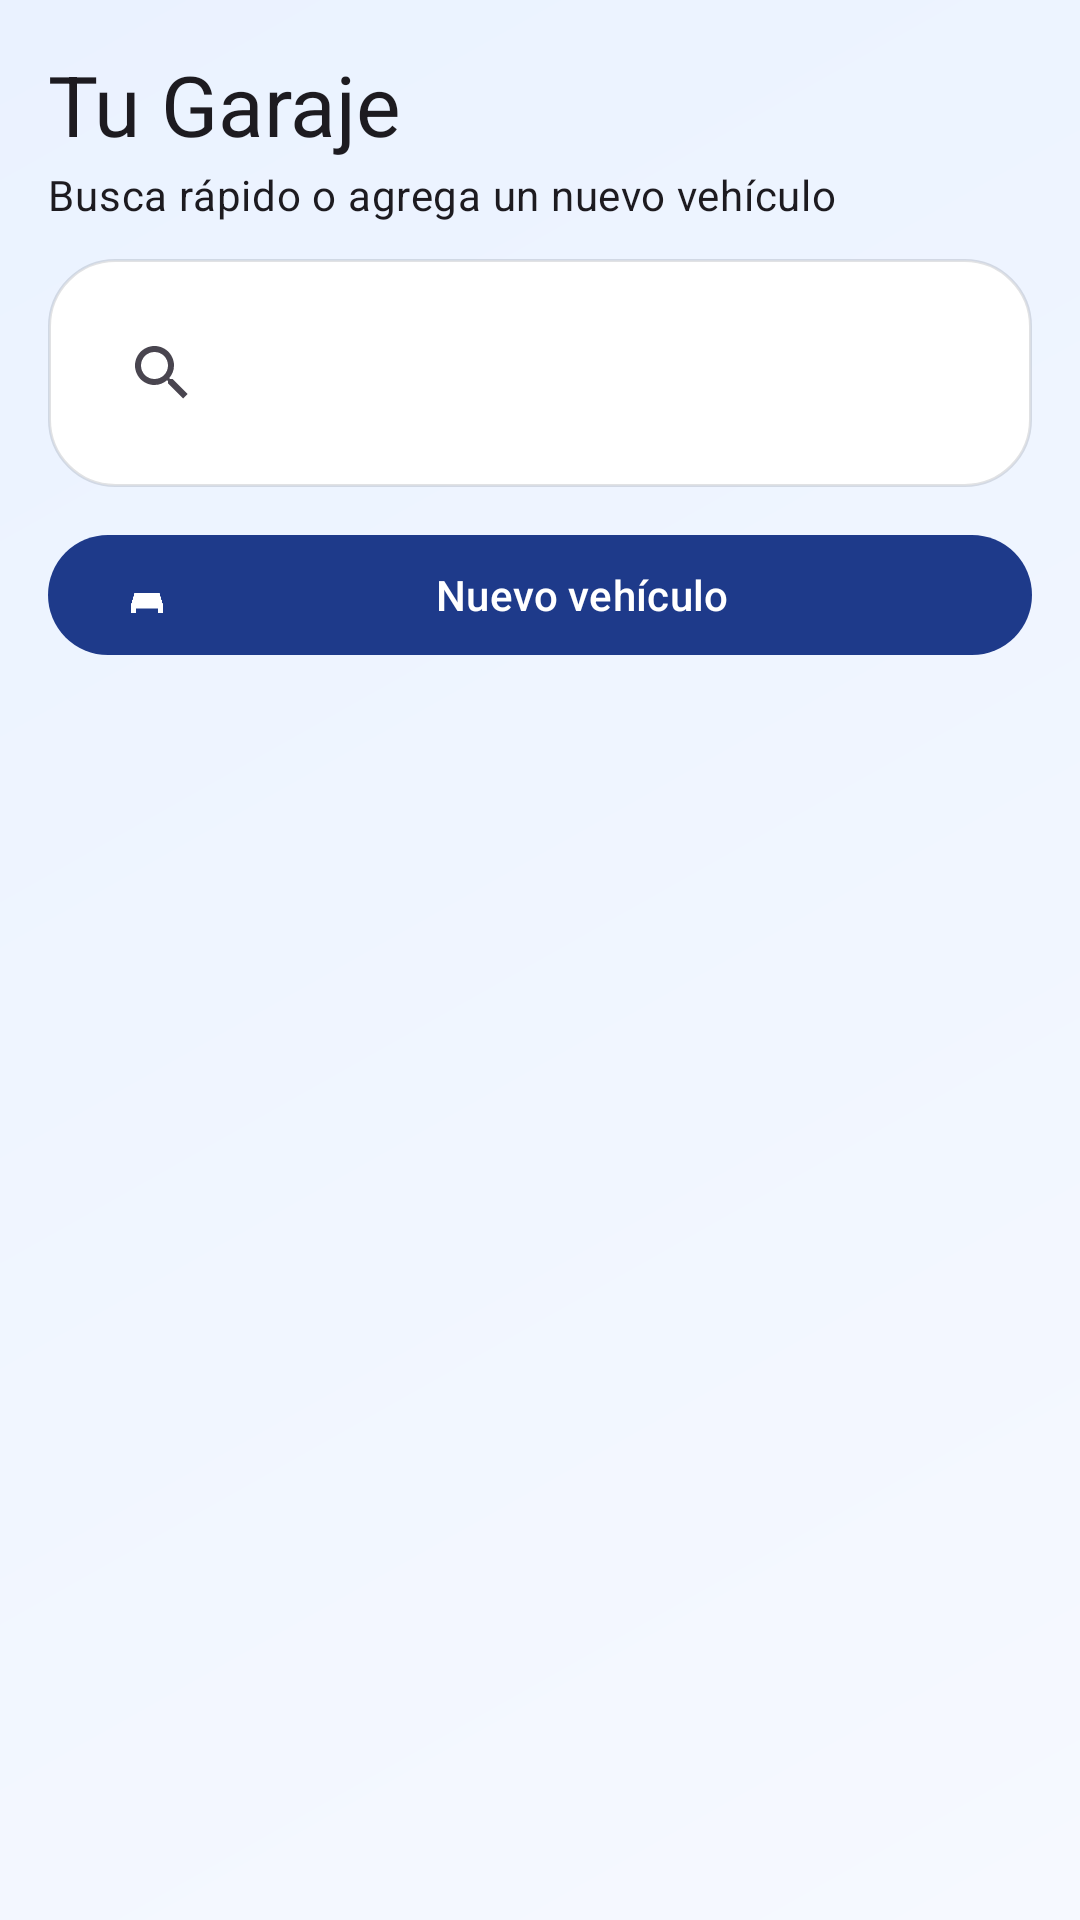

This screen was rendered from an Android layout file. Write that file and the resources it references.
<!-- AndroidManifest.xml: application theme Theme.AutoDriveManagerMVVM -->
<!-- res/layout/fragment_car_list.xml -->
<?xml version="1.0" encoding="utf-8"?>
<androidx.constraintlayout.widget.ConstraintLayout xmlns:android="http://schemas.android.com/apk/res/android"
    xmlns:app="http://schemas.android.com/apk/res-auto"
    xmlns:tools="http://schemas.android.com/tools"
    android:layout_width="match_parent"
    android:layout_height="match_parent"
    android:background="@drawable/bg_screen_gradient"
    android:padding="16dp"
    tools:context="com.example.autodrivemanagermvvm.ui.fragment.CarListFragment">

    <TextView
        android:id="@+id/tvHeader"
        android:layout_width="0dp"
        android:layout_height="wrap_content"
        android:text="Tu Garaje"
        android:textAppearance="@style/TextAppearance.Material3.HeadlineMedium"
        app:layout_constraintEnd_toEndOf="parent"
        app:layout_constraintStart_toStartOf="parent"
        app:layout_constraintTop_toTopOf="parent" />

    <TextView
        android:id="@+id/tvHeaderHint"
        android:layout_width="0dp"
        android:layout_height="wrap_content"
        android:layout_marginTop="2dp"
        android:text="Busca rápido o agrega un nuevo vehículo"
        android:textAppearance="@style/TextAppearance.Material3.BodyMedium"
        app:layout_constraintEnd_toEndOf="parent"
        app:layout_constraintStart_toStartOf="parent"
        app:layout_constraintTop_toBottomOf="@id/tvHeader" />

    <androidx.appcompat.widget.SearchView
        android:id="@+id/searchView"
        android:layout_width="0dp"
        android:layout_height="wrap_content"
        android:layout_marginTop="12dp"
        android:queryHint="Buscar por marca, modelo o año"
        android:background="@drawable/bg_card_soft"
        app:layout_constraintEnd_toEndOf="parent"
        app:layout_constraintStart_toStartOf="parent"
        app:layout_constraintTop_toBottomOf="@id/tvHeaderHint" />

    <com.google.android.material.button.MaterialButton
        android:id="@+id/btnAdd"
        android:layout_width="0dp"
        android:layout_height="wrap_content"
        android:layout_marginTop="12dp"
        android:text="Nuevo vehículo"
        app:icon="@drawable/ic_car_1"
        app:iconPadding="10dp"
        app:layout_constraintEnd_toEndOf="parent"
        app:layout_constraintStart_toStartOf="parent"
        app:layout_constraintTop_toBottomOf="@id/searchView" />

    <ProgressBar
        android:id="@+id/progress"
        style="?android:attr/progressBarStyle"
        android:layout_width="wrap_content"
        android:layout_height="wrap_content"
        android:layout_marginTop="16dp"
        android:visibility="gone"
        app:layout_constraintEnd_toEndOf="parent"
        app:layout_constraintStart_toStartOf="parent"
        app:layout_constraintTop_toBottomOf="@id/btnAdd" />

    <TextView
        android:id="@+id/tvEmpty"
        android:layout_width="0dp"
        android:layout_height="wrap_content"
        android:layout_marginTop="16dp"
        android:gravity="center"
        android:text="Aún no tienes vehículos.\nRegistra el primero para empezar."
        android:textAppearance="@style/TextAppearance.Material3.BodyLarge"
        android:visibility="gone"
        android:background="@drawable/bg_card_soft"
        android:padding="18dp"
        app:layout_constraintEnd_toEndOf="parent"
        app:layout_constraintStart_toStartOf="parent"
        app:layout_constraintTop_toBottomOf="@id/btnAdd" />

    <androidx.recyclerview.widget.RecyclerView
        android:id="@+id/rvCars"
        android:layout_width="0dp"
        android:layout_height="0dp"
        android:layout_marginTop="12dp"
        android:clipToPadding="false"
        android:paddingBottom="8dp"
        app:layoutManager="androidx.recyclerview.widget.LinearLayoutManager"
        app:layout_constraintBottom_toBottomOf="parent"
        app:layout_constraintEnd_toEndOf="parent"
        app:layout_constraintStart_toStartOf="parent"
        app:layout_constraintTop_toBottomOf="@id/btnAdd"
        tools:listitem="@layout/item_car" />

</androidx.constraintlayout.widget.ConstraintLayout>
<!-- res/layout/item_car.xml (included above) -->
<?xml version="1.0" encoding="utf-8"?>
<com.google.android.material.card.MaterialCardView xmlns:android="http://schemas.android.com/apk/res/android"
    xmlns:app="http://schemas.android.com/apk/res-auto"
    android:layout_width="match_parent"
    android:layout_height="wrap_content"
    android:layout_marginBottom="12dp"
    app:cardUseCompatPadding="true"
    app:strokeColor="@color/brand_outline"
    app:strokeWidth="1dp"
    app:contentPadding="12dp">

    <androidx.constraintlayout.widget.ConstraintLayout
        android:layout_width="match_parent"
        android:layout_height="wrap_content">

        <ImageView
            android:id="@+id/ivCar"
            android:layout_width="48dp"
            android:layout_height="48dp"
            android:contentDescription="Imagen vehículo"
            app:layout_constraintStart_toStartOf="parent"
            app:layout_constraintTop_toTopOf="parent"
            app:srcCompat="@drawable/ic_car_1" />

        <TextView
            android:id="@+id/tvTitle"
            android:layout_width="0dp"
            android:layout_height="wrap_content"
            android:layout_marginStart="12dp"
            android:textAppearance="@style/TextAppearance.Material3.TitleMedium"
            app:layout_constraintEnd_toEndOf="parent"
            app:layout_constraintStart_toEndOf="@id/ivCar"
            app:layout_constraintTop_toTopOf="@id/ivCar"
            android:text="Toyota Corolla (2020)" />

        <TextView
            android:id="@+id/tvSpeed"
            android:layout_width="0dp"
            android:layout_height="wrap_content"
            android:layout_marginStart="12dp"
            android:layout_marginTop="4dp"
            android:text="Velocidad: 180 km/h"
            app:layout_constraintEnd_toEndOf="parent"
            app:layout_constraintStart_toEndOf="@id/ivCar"
            app:layout_constraintTop_toBottomOf="@id/tvTitle" />

        <ImageView
            android:id="@+id/ivFuelWarning"
            android:layout_width="18dp"
            android:layout_height="18dp"
            android:layout_marginStart="12dp"
            android:layout_marginTop="4dp"
            android:contentDescription="Advertencia combustible"
            android:visibility="gone"
            app:layout_constraintStart_toEndOf="@id/ivCar"
            app:layout_constraintTop_toBottomOf="@id/tvSpeed"
            app:srcCompat="@drawable/ic_warning" />

        <TextView
            android:id="@+id/tvFuel"
            android:layout_width="0dp"
            android:layout_height="wrap_content"
            android:layout_marginStart="6dp"
            android:layout_marginTop="4dp"
            android:text="Combustible: 10"
            app:layout_constraintEnd_toEndOf="parent"
            app:layout_constraintStart_toEndOf="@id/ivFuelWarning"
            app:layout_constraintTop_toBottomOf="@id/tvSpeed" />

    </androidx.constraintlayout.widget.ConstraintLayout>

</com.google.android.material.card.MaterialCardView>
<!-- resources referenced by this layout -->
<resources>
  <color name="brand_outline">#1F0B1220</color>
  <!-- drawable bg_card_soft (drawable) -->
  <?xml version="1.0" encoding="utf-8"?>
  <shape xmlns:android="http://schemas.android.com/apk/res/android">
      <solid android:color="@android:color/white" />
      <corners android:radius="22dp" />
      <stroke
          android:width="1dp"
          android:color="@color/brand_outline" />
      <padding
          android:left="14dp"
          android:top="14dp"
          android:right="14dp"
          android:bottom="14dp" />
  </shape>
  <!-- drawable bg_screen_gradient (drawable) -->
  <?xml version="1.0" encoding="utf-8"?>
  <shape xmlns:android="http://schemas.android.com/apk/res/android">
      <gradient
          android:angle="315"
          android:endColor="@color/brand_surface"
          android:startColor="#FFEAF2FF"
          android:type="linear" />
  </shape>
  <!-- drawable ic_car_1 (drawable) -->
  <vector xmlns:android="http://schemas.android.com/apk/res/android"
      android:width="24dp"
      android:height="24dp"
      android:viewportWidth="24"
      android:viewportHeight="24">
      <path
          android:fillColor="#FF6750A4"
          android:pathData="M5,16l1.5,-5h11L19,16v4h-2v-2H7v2H5v-4z" />
      <path
          android:fillColor="#FFFFFFFF"
          android:pathData="M8,12h8l0.6,2H7.4L8,12z" />
  </vector>
  <!-- drawable ic_warning (drawable) -->
  <vector xmlns:android="http://schemas.android.com/apk/res/android"
      android:width="24dp"
      android:height="24dp"
      android:viewportWidth="24"
      android:viewportHeight="24">
      <path
          android:fillColor="#FFB00020"
          android:pathData="M1,21h22L12,2 1,21z" />
      <path
          android:fillColor="#FFFFFFFF"
          android:pathData="M13,18h-2v-2h2v2zM13,14h-2V8h2v6z" />
  </vector>
  <style name="Theme.AutoDriveManagerMVVM" parent="Base.Theme.AutoDriveManagerMVVM" />
  <color name="brand_surface">#FFF6F9FF</color>
  <style name="Base.Theme.AutoDriveManagerMVVM" parent="Theme.Material3.DayNight.NoActionBar">
          <item name="colorPrimary">@color/brand_primary</item>
          <item name="colorSecondary">@color/brand_secondary</item>
          <item name="android:statusBarColor">@android:color/transparent</item>
          <item name="android:navigationBarColor">@android:color/transparent</item>
      </style>
  <color name="brand_primary">#FF1E3A8A</color>
  <color name="brand_secondary">#FF0EA5E9</color>
</resources>
